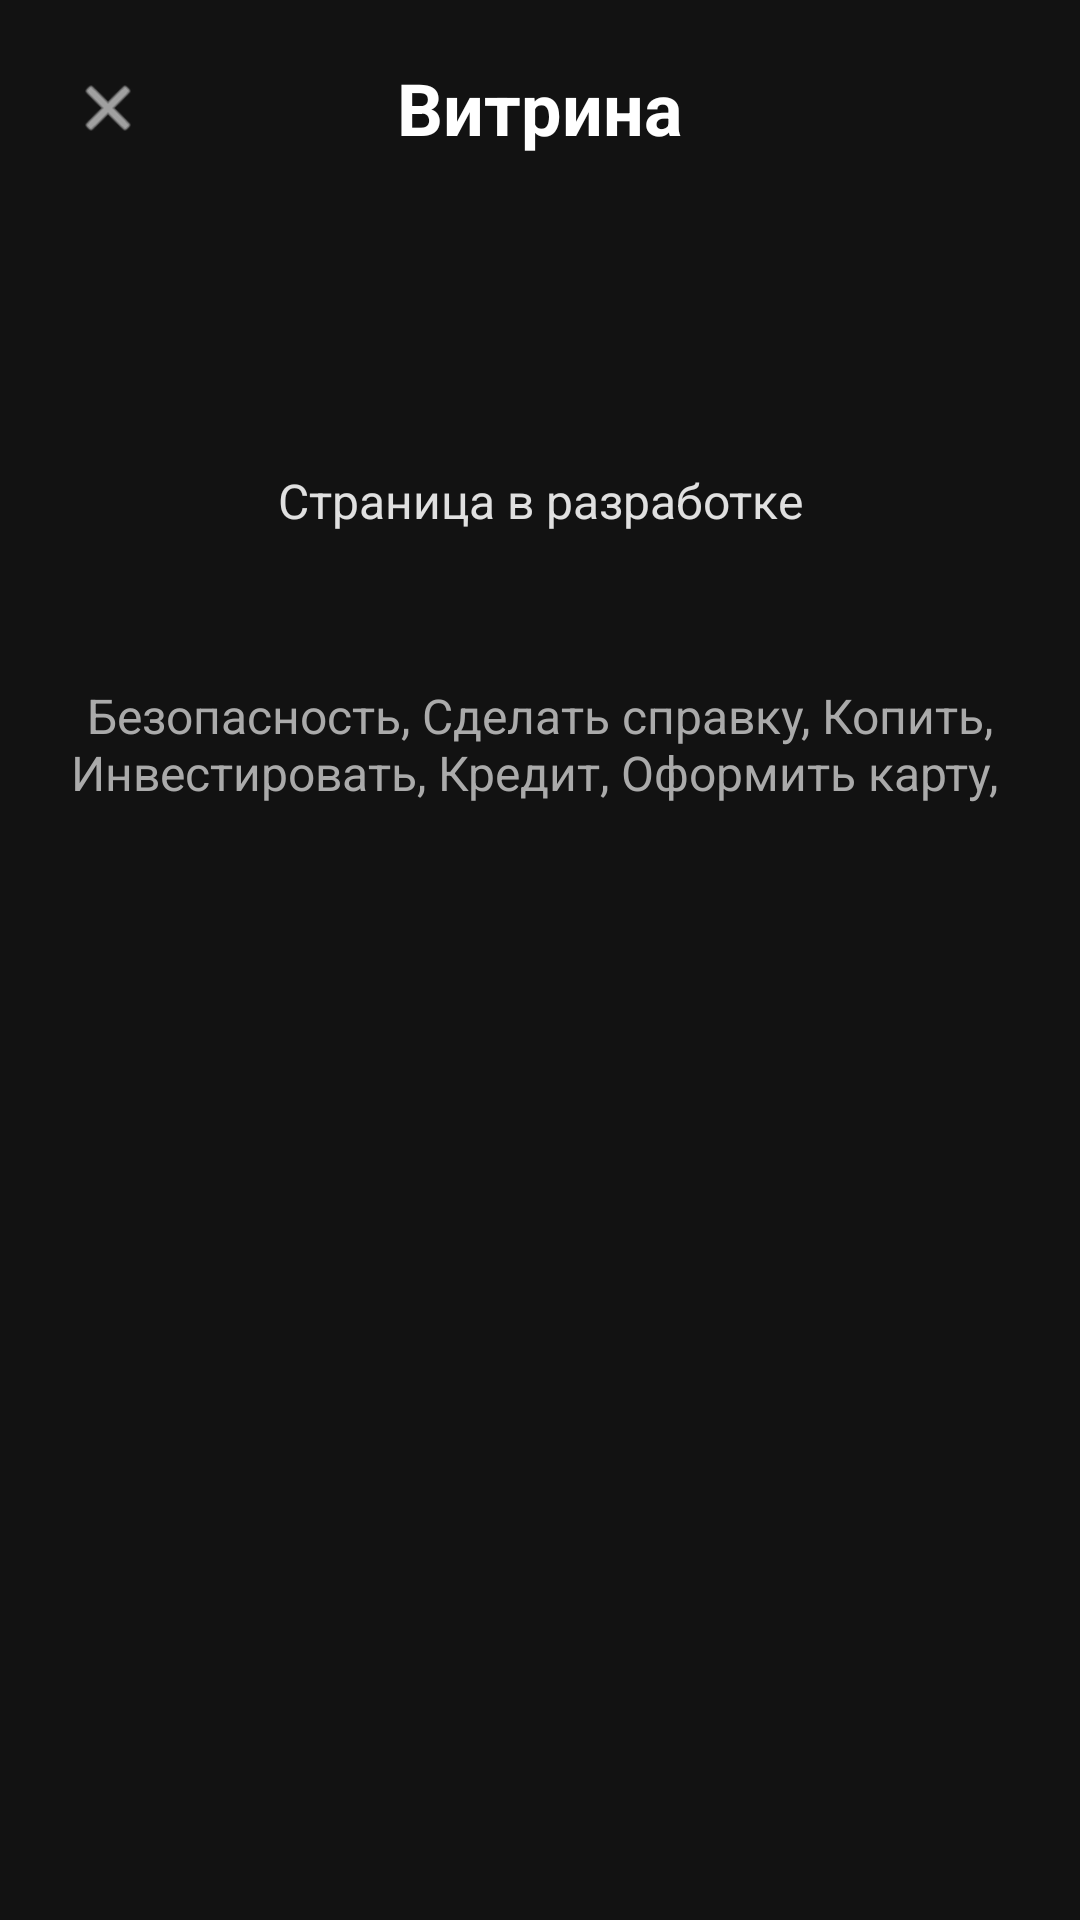

Produce the Android XML layout that renders to this screen, including the resource entries it uses.
<!-- AndroidManifest.xml: application theme Theme.ZvenoBank -->
<!-- res/layout/activity_shop.xml -->
<?xml version="1.0" encoding="utf-8"?>
<LinearLayout xmlns:android="http://schemas.android.com/apk/res/android"
    xmlns:app="http://schemas.android.com/apk/res-auto"
    android:layout_width="match_parent"
    android:layout_height="match_parent"
    android:orientation="vertical"
    android:background="@color/background"
    android:padding="16dp">

    <LinearLayout
        android:layout_width="match_parent"
        android:layout_height="wrap_content"
        android:orientation="horizontal"
        android:gravity="center_vertical">
        <ImageView
            android:id="@+id/back_button"
            android:layout_width="40dp"
            android:layout_height="40dp"
            android:src="@android:drawable/ic_menu_close_clear_cancel"
            app:tint="@android:color/white"
            android:padding="8dp"
            android:clickable="true"
            android:focusable="true"
            android:contentDescription="Назад" />
        <TextView
            android:layout_width="0dp"
            android:layout_height="wrap_content"
            android:layout_weight="1"
            android:text="Витрина"
            android:textColor="@android:color/white"
            android:textSize="24sp"
            android:textStyle="bold"
            android:gravity="center" />
        <View android:layout_width="40dp" android:layout_height="40dp" />
    </LinearLayout>

    <TextView
        android:layout_width="match_parent"
        android:layout_height="wrap_content"
        android:text="Страница в разработке"
        android:textColor="@color/text_secondary"
        android:textSize="16sp"
        android:gravity="center"
        android:layout_marginTop="100dp" />

    <TextView
        android:layout_width="match_parent"
        android:layout_height="wrap_content"
        android:text="Безопасность, Сделать справку, Копить, Инвестировать, Кредит, Оформить карту, "
        android:textColor="@android:color/darker_gray"
        android:textSize="16sp"
        android:gravity="center"
        android:layout_marginTop="50dp"/>
</LinearLayout>
<!-- resources referenced by this layout -->
<resources>
  <color name="background">#121212</color>
  <color name="text_secondary">#E0E0E0</color>
  <style name="Theme.ZvenoBank" parent="Base.Theme.ZvenoBank" />
  <style name="Base.Theme.ZvenoBank" parent="Theme.Material3.DayNight.NoActionBar">
          
          
      </style>
</resources>
